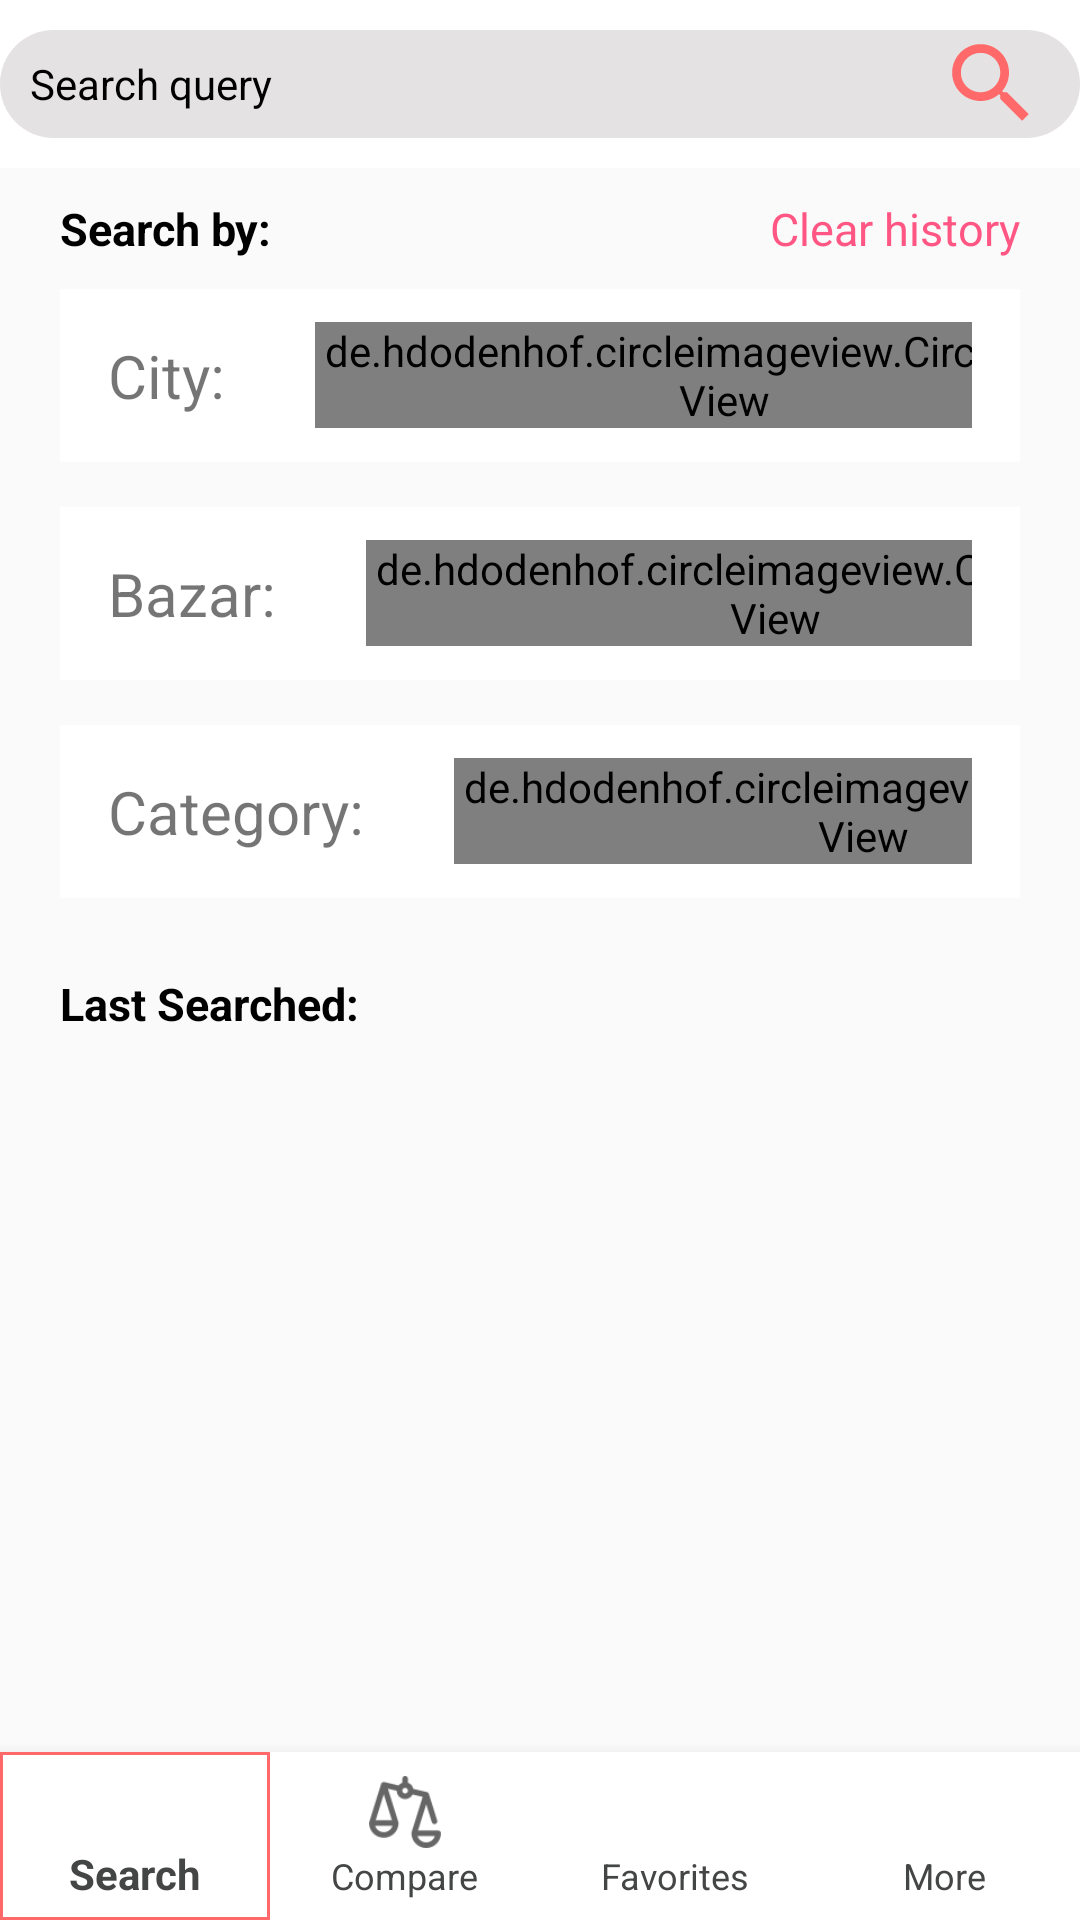

Write the Android layout XML for this screen, with the resource values it uses.
<!-- AndroidManifest.xml: application theme AppTheme -->
<!-- res/layout/activity_search_.xml -->
<?xml version="1.0" encoding="utf-8"?>
<RelativeLayout xmlns:android="http://schemas.android.com/apk/res/android"
    xmlns:app="http://schemas.android.com/apk/res-auto"
    xmlns:tools="http://schemas.android.com/tools"
    android:layout_width="match_parent"
    android:background="@color/back"
    android:layout_height="match_parent"
    tools:context=".Search_Activity"
    android:descendantFocusability="beforeDescendants"
    android:focusableInTouchMode="true">


    <com.google.android.material.appbar.AppBarLayout
        android:layout_width="match_parent"
        android:layout_height="wrap_content"
        android:id="@+id/applayout"
        android:theme="@style/AppTheme.AppBarOverlay">


        <androidx.appcompat.widget.Toolbar
            android:id="@+id/toolbar"
            android:layout_width="match_parent"
            android:fitsSystemWindows="true"
            android:layout_height="?attr/actionBarSize"
            android:background="?attr/colorPrimary"
            app:theme="@style/ToolbarTheme"
            app:titleTextColor="#000"
            app:contentInsetLeft="0dp"
            app:contentInsetStart="0dp"
            app:contentInsetStartWithNavigation="0dp">


            <EditText
                android:layout_width="match_parent"
                android:layout_height="match_parent"
                android:id="@+id/search"
                android:background="@drawable/searchbackground"
                android:layout_marginTop="10dp"
                android:hint="Search query"
                android:paddingLeft="10dp"
                android:textColor="#000"
                android:drawableRight="@drawable/search_icon"
                android:paddingRight="12dp"
                android:textSize="14sp"
                android:textColorHint="#000"
                android:layout_marginBottom="10dp"/>


        </androidx.appcompat.widget.Toolbar>

    </com.google.android.material.appbar.AppBarLayout>


    <RelativeLayout
        android:layout_width="match_parent"
        android:layout_height="match_parent"
        android:layout_below="@id/applayout">

        <LinearLayout
            android:layout_width="match_parent"
            android:layout_height="wrap_content"
            android:orientation="vertical"
            android:layout_centerHorizontal="true"
            android:layout_marginLeft="20dp"
            android:layout_marginRight="20dp">

            <LinearLayout
                android:layout_width="match_parent"
                android:layout_height="wrap_content"
                android:orientation="horizontal">

            <TextView
                android:layout_width="wrap_content"
                android:layout_height="wrap_content"
                android:text="Search by:"
                android:layout_marginTop="10dp"
                android:textSize="15sp"
                android:layout_weight="1"
                android:textColor="#000"
                android:textStyle="bold"/>

                <TextView
                    android:layout_width="wrap_content"
                    android:layout_height="wrap_content"
                    android:text="Clear history"
                    android:id="@+id/clear_history"
                    android:layout_marginTop="10dp"
                    android:textSize="15sp"
                    android:textColor="@color/main_color_icon"
                  />

            </LinearLayout>

            

            <LinearLayout
                android:layout_width="match_parent"
                android:layout_height="wrap_content"
                android:paddingLeft="16dp"
                android:layout_marginTop="10dp"
                android:paddingTop="8dp"
                android:paddingBottom="8dp"
                android:paddingRight="16dp"
                android:orientation="horizontal"
                android:background="#fff">

                <TextView
                    android:layout_width="wrap_content"
                    android:layout_height="wrap_content"
                    android:text="City:"
                    android:layout_gravity="center_vertical"
                    android:paddingRight="15dp"
                    android:layout_weight="0"
                    android:textSize="20sp"/>

                <RelativeLayout
                    android:layout_width="wrap_content"
                    android:layout_weight="1"
                    android:layout_height="wrap_content">

                <Spinner
                    android:layout_width="wrap_content"
                    android:layout_height="wrap_content"
                    android:layout_centerHorizontal="true"
                    android:background="@drawable/spinner_list_city_background"
                    android:id="@+id/city"
                    android:prompt="@string/city_spinner"
                    android:entries="@array/city_array">
                </Spinner>

                </RelativeLayout>

                <de.hdodenhof.circleimageview.CircleImageView
                    xmlns:app="http://schemas.android.com/apk/res-auto"
                    android:layout_width="wrap_content"
                    android:layout_height="wrap_content"
                    app:civ_border_width="2dp"
                    app:civ_border_color="@color/back"
                    android:layout_marginLeft="15dp"
                    android:layout_gravity="center_vertical"
                    android:src="@drawable/greater"/>

            </LinearLayout>


            

            <LinearLayout
                android:layout_width="match_parent"
                android:layout_height="wrap_content"
                android:paddingLeft="16dp"
                android:layout_marginTop="15dp"
                android:paddingTop="8dp"
                android:paddingBottom="8dp"
                android:paddingRight="16dp"
                android:orientation="horizontal"
                android:background="#fff">

                <TextView
                    android:layout_width="wrap_content"
                    android:layout_height="wrap_content"
                    android:text="Bazar:"
                    android:layout_gravity="center_vertical"
                    android:paddingRight="15dp"
                    android:layout_weight="0"
                    android:textSize="20sp"/>

                <RelativeLayout
                    android:layout_width="wrap_content"
                    android:layout_weight="1"
                    android:layout_height="wrap_content">

                    <Spinner
                        android:layout_width="wrap_content"
                        android:layout_height="wrap_content"
                        android:layout_centerHorizontal="true"
                        android:background="@drawable/spinner_list_city_background"
                        android:id="@+id/bazar"
                        android:prompt="@string/bazar_spinner"
                        android:entries="@array/bazar_array">
                    </Spinner>

                </RelativeLayout>

                <de.hdodenhof.circleimageview.CircleImageView
                    xmlns:app="http://schemas.android.com/apk/res-auto"
                    android:layout_width="wrap_content"
                    android:layout_height="wrap_content"
                    app:civ_border_width="2dp"
                    app:civ_border_color="@color/back"
                    android:layout_marginLeft="15dp"
                    android:layout_gravity="center_vertical"
                    android:src="@drawable/greater"/>

            </LinearLayout>


            

            <LinearLayout
                android:layout_width="match_parent"
                android:layout_height="wrap_content"
                android:paddingLeft="16dp"
                android:layout_marginTop="15dp"
                android:paddingTop="8dp"
                android:paddingBottom="8dp"
                android:paddingRight="16dp"
                android:orientation="horizontal"
                android:background="#fff">

                <TextView
                    android:layout_width="wrap_content"
                    android:layout_height="wrap_content"
                    android:text="Category:"
                    android:layout_gravity="center_vertical"
                    android:paddingRight="15dp"
                    android:layout_weight="0"
                    android:textSize="20sp"/>

                <RelativeLayout
                    android:layout_width="wrap_content"
                    android:layout_weight="1"
                    android:layout_height="wrap_content">

                    <Spinner
                        android:layout_width="wrap_content"
                        android:layout_height="wrap_content"
                        android:layout_centerHorizontal="true"
                        android:background="@drawable/spinner_list_city_background"
                        android:id="@+id/category"
                        android:prompt="@string/category"
                        android:entries="@array/category_array">
                    </Spinner>

                </RelativeLayout>

                <de.hdodenhof.circleimageview.CircleImageView
                    xmlns:app="http://schemas.android.com/apk/res-auto"
                    android:layout_width="wrap_content"
                    android:layout_height="wrap_content"
                    app:civ_border_width="2dp"
                    app:civ_border_color="@color/back"
                    android:layout_marginLeft="15dp"
                    android:layout_gravity="center_vertical"
                    android:src="@drawable/greater"/>

            </LinearLayout>

            <TextView
                android:layout_width="wrap_content"
                android:layout_height="wrap_content"
                android:text="Last Searched:"
                android:layout_marginTop="25dp"
                android:textSize="15sp"
                android:textColor="#000"
                android:layout_marginBottom="10dp"
                android:textStyle="bold"/>

            <TextView
                android:layout_width="match_parent"
                android:layout_height="wrap_content"
                android:layout_marginTop="20dp"
                android:gravity="center"
                android:id="@+id/history"
                android:visibility="gone"
                android:background="@drawable/edit_background"
                android:textColor="#000"
                android:text="There is no search history"
                android:paddingTop="12dp"
                android:paddingBottom="12dp"/>
            
            <ListView
                android:layout_width="match_parent"
                android:id="@+id/list"
                android:background="#fff"
                android:layout_height="match_parent">
            </ListView>


        </LinearLayout>
    </RelativeLayout>



    <androidx.coordinatorlayout.widget.CoordinatorLayout
        android:layout_width="match_parent"
        android:layout_height="match_parent">

        <com.google.android.material.bottomnavigation.BottomNavigationView
            android:id="@+id/bottom_nav_view"
            android:layout_width="match_parent"
            android:layout_height="wrap_content"
            app:labelVisibilityMode="labeled"
            app:itemBackground="@drawable/tab_back"
            app:itemTextColor="@color/colorPrimaryDark"
            android:layout_gravity="bottom|end"
            app:theme="@style/bottom_navigation_view"
            app:menu="@menu/nav_bottom_view"
            android:background="#fff"
            />

    </androidx.coordinatorlayout.widget.CoordinatorLayout>

</RelativeLayout>
<!-- resources referenced by this layout -->
<resources>
  <string-array name="bazar_array">
          <item>Select Bazar</item>
      </string-array>
  <string-array name="category_array">
          <item>Select Category</item>
          <item>For Men</item>
          <item>For Women</item>
          <item>Mobiles &amp; Tablets</item>
          <item>Laptops &amp; Computers</item>
          <item>Electronics</item>
          <item>Home Furniture</item>
          <item>Cars &amp; wheels</item>
          <item>Tools &amp; Machinery</item>
      </string-array>
  <string-array name="city_array">
          <item>Select City</item>
          <item>Peshawar</item>
          <item>Islamabad</item>
      </string-array>
  <color name="back">#FAFAFA</color>
  <color name="colorPrimaryDark">#444645</color>
  <color name="main_color_icon">#ff5684</color>
  <!-- drawable edit_background (drawable) -->
  <?xml version="1.0" encoding="utf-8"?>
  <layer-list xmlns:android="http://schemas.android.com/apk/res/android">
      <item android:top="-8dp" android:left="-8dp" android:right="-8dp">
          <shape>
              <solid android:color="#fff"/>
              <stroke android:color="#DCEDF3" android:width="1dp"/>
          </shape>
      </item>
  </layer-list>
  <!-- drawable search_icon (drawable) -->
  <vector android:height="35dp" android:tint="#FF6969"
      android:viewportHeight="24.0" android:viewportWidth="24.0"
      android:width="35dp" xmlns:android="http://schemas.android.com/apk/res/android">
      <path android:fillColor="#FF000000" android:pathData="M15.5,14h-0.79l-0.28,-0.27C15.41,12.59 16,11.11 16,9.5 16,5.91 13.09,3 9.5,3S3,5.91 3,9.5 5.91,16 9.5,16c1.61,0 3.09,-0.59 4.23,-1.57l0.27,0.28v0.79l5,4.99L20.49,19l-4.99,-5zM9.5,14C7.01,14 5,11.99 5,9.5S7.01,5 9.5,5 14,7.01 14,9.5 11.99,14 9.5,14z"/>
  </vector>
  <!-- drawable searchbackground (drawable) -->
  <?xml version="1.0" encoding="utf-8"?>
  <selector xmlns:android="http://schemas.android.com/apk/res/android">
  <item>
      <shape>
          <solid android:color="#E4E2E2"/>
          <corners android:radius="100dp"/>
      </shape>
  </item>
  </selector>
  <!-- drawable spinner_list_city_background (drawable) -->
  <?xml version="1.0" encoding="utf-8"?>
  <selector xmlns:android="http://schemas.android.com/apk/res/android">
  <item>
      <shape>
          <corners android:radius="5dp" ></corners>
          <solid android:color="#fff"></solid>
          <padding android:bottom="10dp" android:left="10dp" android:right="10dp" android:top="10dp"/>
          <stroke android:color="@color/main_color_icon" android:width="2dp"/>
      </shape>
  </item>
  </selector>
  <!-- drawable tab_back (drawable) -->
  <?xml version="1.0" encoding="utf-8"?>
  <selector xmlns:android="http://schemas.android.com/apk/res/android">
      <item android:state_checked="true">
          <shape>
              <solid android:color="@android:color/white" />
              <stroke android:color="#FF6969" android:width="1dp" />
          </shape>
      </item>
  </selector>
  <string name="bazar_spinner">Choose City</string>
  <string name="category">Choose City</string>
  <string name="city_spinner">Choose City</string>
  <style name="AppTheme.AppBarOverlay" parent="ThemeOverlay.AppCompat.Dark.ActionBar" />
  <style name="ToolbarTheme" parent="@style/ThemeOverlay.AppCompat.ActionBar">
          
          <item name="colorControlNormal">@color/main_color_icon</item>
      </style>
  <style name="bottom_navigation_view">
          <item name="colorPrimary">@color/main_color_icon</item>
          <item name="android:textColor">#000</item>
      </style>
  <style name="AppTheme" parent="Theme.AppCompat.Light.DarkActionBar">
          
          <item name="colorPrimary">@color/colorPrimary</item>
          <item name="colorPrimaryDark">@color/colorPrimaryDark</item>
          <item name="colorAccent">@color/colorAccent</item>
      </style>
  <color name="colorPrimary">#ffffff</color>
  <color name="colorAccent">#D81B60</color>
</resources>
